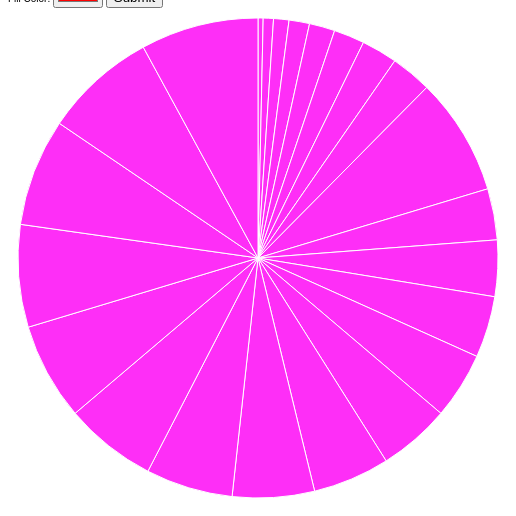
D3 v3 page, settled after 360 driven frames (6 s of simulated time); the page loaded 1 data file(s).


            
            //dimensions
            var width =500,height=500,radius= Math.min(width,height)/2;
            
            //drawing the arc 
            var arc = d3.svg.arc()
                    .outerRadius(radius-10)
                    .innerRadius(0);
            
           

            
            var piechart = d3.layout.pie()
                                .sort(null)
                                .value(function(d){return d.Value;});
            
            var svg = d3.select("body").append("svg")
                        .attr("width", width)
                        .attr("height", height)
                        .append("g")
                        .attr("transform", "translate(" + width / 2 + "," + height / 2 + ")");
            
            // load the data
            d3.csv("LKA_data.csv", function(error, data) {
              if (error) console.log(error);
              
              console.log(data);
              
               data.forEach(function(d) {
                    d.Value= +d.Value;
               });
               
               var g = svg.selectAll(".arc")
                            .data(piechart(data))
                            .enter().append("g")
                            .attr("class", "arc");

                g.append("path")
                    .attr("d", arc)
                    .style("fill","#FE2EF7");

                 g.append("text")
                                .attr("transform", function(d) { return "translate(" + arc.centroid(d) + ")"; })
                                .attr("dy", ".35em")
                                .style("text-anchor", "middle")
                                .text(function(d) { return d.Value; });           
               

            
            });

            
            
        

### data: LKA_data.csv
District, Value
Galle, 0
Nuwara Eliya, 10
Mullaitivu, 20
Vavuniya, 30
Matara, 40
Badulla, 50
Anuradhapura, 60
Kurunegala, 70
Polonnaruwa, 80
Gampaha, 230
Kandy, 100
Moneragala, 110
Matale, 120
Ampara, 130
Hambantota, 140
Mannar, 150
Puttalam, 160
Colombo, 170
Kilinochchi, 180
Kegalle, 190
Kalutara, 200
Ratnapura, 210
Jaffna, 220
Trincomalee, 230